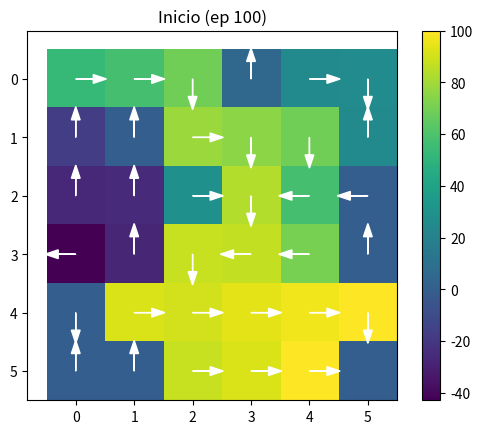
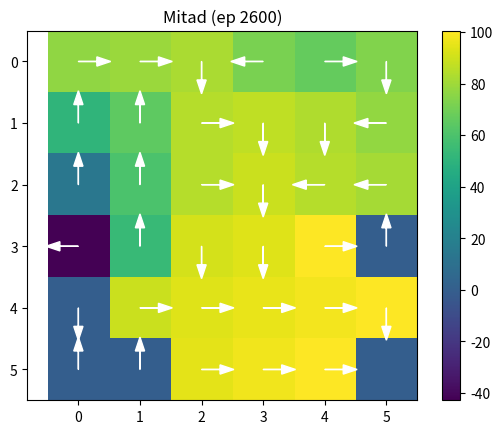
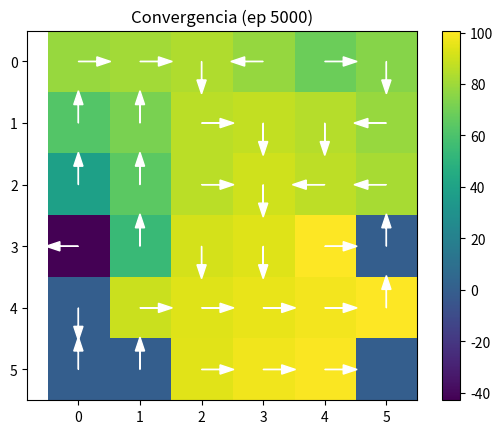

The matplotlib source for these figures, in order:
import random

class GridEnv:
    # S = (x, y, v1, v2): x,y en {0,...,5}, v_i en {0,1} indica si la recompensa i ya fue visitada
    SIZE = 6
    START = (0, 0)
    REWARDS = [(5, 3), (1, 5)]
    PENALTY = (4, 3)
    TERMINAL = (5, 5)
    # A = {arriba, abajo, izquierda, derecha}, delta (dx, dy) por accion
    ACTIONS = [(0, -1), (0, 1), (-1, 0), (1, 0)]

    def reset(self):
        self.x, self.y = self.START
        self.visited = [False, False]
        return self.state()

    def state(self):
        return (self.x, self.y, int(self.visited[0]), int(self.visited[1]))

    def step(self, a):
        dx, dy = self.ACTIONS[a]
        nx, ny = self.x + dx, self.y + dy
        # transicion determinista P(s'|s,a); bordes bloquean el movimiento
        if 0 <= nx < self.SIZE and 0 <= ny < self.SIZE:
            self.x, self.y = nx, ny
        pos = (self.x, self.y)
        # R(s,a,s'): -1 por defecto, -15 penalizacion, +5 primera visita a recompensa, +100 terminal
        r = -1
        if pos == self.PENALTY:
            r = -15
        elif pos in self.REWARDS:
            i = self.REWARDS.index(pos)
            if not self.visited[i]:
                r = 5
                self.visited[i] = True
        done = pos == self.TERMINAL  # el estado terminal es absorbente
        if done:
            r = 100
        return self.state(), r, done

    def render(self, policy=None, v1=0, v2=0):
        arrows = {0: "^", 1: "v", 2: "<", 3: ">"}
        for y in range(self.SIZE):
            row = ""
            for x in range(self.SIZE):
                if (x, y) == self.TERMINAL:
                    row += " T "
                elif (x, y) == self.PENALTY:
                    row += " P "
                elif (x, y) in self.REWARDS:
                    row += " R "
                elif policy is not None:
                    row += f" {arrows[policy[(x, y, v1, v2)]]} "
                else:
                    row += " . "
            print(row)


from collections import defaultdict

ACTIONS = range(4)

def epsilon_greedy(Q, s, eps):
    # politica epsilon-soft: pi(a|s) >= eps/|A| para toda accion (garantiza exploracion continua)
    if random.random() < eps:
        return random.choice(list(ACTIONS))
    return max(ACTIONS, key=lambda a: Q[(s, a)])

def mc_control(env, episodes=5000, eps=0.1, gamma=0.99, max_steps=200, snap_every=100):
    Q = defaultdict(float)
    N = defaultdict(int)
    snapshots = []
    conv_ep, conv_delta, prev = None, 0.01, None
    for ep in range(1, episodes + 1):
        s = env.reset()
        traj = []
        for _ in range(max_steps):
            a = epsilon_greedy(Q, s, eps)
            s2, r, done = env.step(a)
            traj.append((s, a, r))
            s = s2
            if done:
                break
        G, seen = 0, set()
        # recorrido en reversa del episodio: G_t = R_{t+1} + gamma * G_{t+1}
        for s_t, a_t, r_t in reversed(traj):
            G = r_t + gamma * G
            # First-Visit MC: solo se actualiza la primera aparicion de (s,a) en el episodio
            if (s_t, a_t) not in seen:
                seen.add((s_t, a_t))
                N[(s_t, a_t)] += 1
                # V(s) ~ (1/N(s)) * sum_i G_i(s), calculado como promedio incremental:
                # Q(s,a) <- Q(s,a) + (G - Q(s,a)) / N(s,a)
                Q[(s_t, a_t)] += (G - Q[(s_t, a_t)]) / N[(s_t, a_t)]
        if ep % snap_every == 0:
            snapshots.append((ep, defaultdict(float, Q)))
            # criterio de convergencia: max |Q_actual - Q_anterior| < 0.01 entre checkpoints de 100 episodios
            if prev is not None and conv_ep is None:
                diff = max((abs(Q[k] - prev.get(k, 0)) for k in Q), default=0)
                if diff < conv_delta:
                    conv_ep = ep
            prev = dict(Q)
    return Q, snapshots, conv_ep or episodes

env = GridEnv()
Q, snapshots, conv_ep = mc_control(env)
print("Convergencia detectada en episodio:", conv_ep)


import numpy as np
import matplotlib.pyplot as plt

def greedy_policy(Q, size=6, v1=0, v2=0):
    # politica greedy inducida por Q: pi(s) = argmax_a Q(s,a)
    return {(x, y, v1, v2): max(ACTIONS, key=lambda a: Q[((x, y, v1, v2), a)])
            for x in range(size) for y in range(size)}

def plot_snapshot(Q, title, size=6):
    V = np.zeros((size, size))
    pol = greedy_policy(Q, size)
    arrows = {0: (0, -0.3), 1: (0, 0.3), 2: (-0.3, 0), 3: (0.3, 0)}
    fig, ax = plt.subplots()
    for y in range(size):
        for x in range(size):
            # V(s) = max_a Q(s,a)
            V[y, x] = max(Q[((x, y, 0, 0), a)] for a in ACTIONS)
    im = ax.imshow(V, cmap="viridis")
    for y in range(size):
        for x in range(size):
            if (x, y) == env.TERMINAL:
                continue
            dx, dy = arrows[pol[(x, y, 0, 0)]]
            ax.arrow(x, y, dx, dy, head_width=0.15, color="white")
    plt.colorbar(im)
    ax.set_title(title)
    plt.show()

ep0, Q0 = snapshots[0]
epm, Qm = snapshots[len(snapshots) // 2]
epc, Qc = next((e, q) for e, q in snapshots if e >= conv_ep)
plot_snapshot(Q0, f"Inicio (ep {ep0})")
plot_snapshot(Qm, f"Mitad (ep {epm})")
plot_snapshot(Qc, f"Convergencia (ep {epc})")


def value_iteration(env, gamma=0.99, theta=1e-6):
    states = [(x, y, v1, v2) for x in range(env.SIZE) for y in range(env.SIZE)
              for v1 in (0, 1) for v2 in (0, 1)]

    def transition(s, a):
        # P(s'|s,a) determinista, misma logica de recompensa R(s,a,s') que env.step
        x, y, v1, v2 = s
        dx, dy = env.ACTIONS[a]
        nx, ny = x + dx, y + dy
        if not (0 <= nx < env.SIZE and 0 <= ny < env.SIZE):
            nx, ny = x, y
        pos = (nx, ny)
        vis = [v1, v2]
        r = -1
        if pos == env.PENALTY:
            r = -15
        elif pos in env.REWARDS:
            i = env.REWARDS.index(pos)
            if not vis[i]:
                r, vis[i] = 5, 1
        done = pos == env.TERMINAL
        if done:
            r = 100
        return (nx, ny, vis[0], vis[1]), r, done

    V = {s: 0.0 for s in states}
    while True:
        delta = 0
        for s in states:
            if s[:2] == env.TERMINAL:
                continue
            # ecuacion de Bellman de optimalidad: V*(s) = max_a [ R(s,a,s') + gamma * V*(s') ]
            # (sin sumatoria sobre s' porque la transicion es determinista)
            best = max(r + (0 if done else gamma * V[s2]) for a in ACTIONS
                       for s2, r, done in [transition(s, a)])
            delta = max(delta, abs(best - V[s]))
            V[s] = best
        if delta < theta:  # criterio de parada de Value Iteration: max |V_k - V_{k-1}| < theta
            break

    policy = {}
    for s in states:
        if s[:2] == env.TERMINAL:
            continue
        # politica optima: pi*(s) = argmax_a [ R(s,a,s') + gamma * V*(s') ]
        policy[s] = max(ACTIONS, key=lambda a: transition(s, a)[1] +
                         (0 if transition(s, a)[2] else gamma * V[transition(s, a)[0]]))
    return V, policy

V_star, policy_vi = value_iteration(env)


pol_mc = greedy_policy(Q)
# comparacion de politicas greedy: pi_mc(s) = argmax_a Q_mc(s,a)  vs  pi_vi(s) de Value Iteration
# se excluye el terminal porque ninguno de los dos metodos define una accion ahi
diffs = [s for s in pol_mc if s[:2] != env.TERMINAL and pol_mc[s] != policy_vi[s]]
print(f"Estados con politica distinta: {len(diffs)} / {len(pol_mc) - 1}")
for s in diffs[:10]:
    print(s, "MC:", pol_mc[s], "VI:", policy_vi[s])


# Estado inicial del MDP:
s0 = (0, 0, 0, 0)

# 1. Comparacion de V_MC(s0) contra V*(s0)
# En Monte Carlo:
# V_MC(s) = max_a Q(s,a), usando la politica greedy
V_mc_s0 = max(Q[(s0, a)] for a in ACTIONS)

# Value Iteration nos proporciona la aproximacion de V*(s).
V_star_s0 = V_star[s0]

error_abs = abs(V_mc_s0 - V_star_s0)
error_pct = (error_abs / abs(V_star_s0)) * 100

print("=== Comparacion en el estado inicial ===")
print(f"V_MC(s0)       = {V_mc_s0:.4f}")
print(f"V*(s0)         = {V_star_s0:.4f}")
print(f"Error absoluto = {error_abs:.4f}")
print(f"Error relativo = {error_pct:.2f}%")

if error_pct <= 5:
    print("Criterio del 5%: CUMPLIDO")
else:
    print("Criterio del 5%: NO CUMPLIDO")

# Repeticion con 10 semillas
# H1 tambien predice que Monte Carlo presentara variabilidad
# entre corridas independientes debido al muestreo de episodios.

seeds = range(10)
valores_mc = []

for seed in seeds:
    random.seed(seed)
    np.random.seed(seed)

    env_seed = GridEnv()

    Q_seed, _, _ = mc_control(env_seed, episodes=5000, eps=0.1, gamma=0.99)

    V_seed_s0 = max(Q_seed[(s0, a)] for a in ACTIONS)
    valores_mc.append(V_seed_s0)

valores_mc = np.array(valores_mc)

media_mc = np.mean(valores_mc)
var_mc = np.var(valores_mc, ddof=1)
std_mc = np.std(valores_mc, ddof=1)

error_media_pct = (abs(media_mc - V_star_s0) / abs(V_star_s0)) * 100

# Resultados de las 10 corridas

print("\n=== Resultados con 10 semillas ===")

for seed, valor in zip(seeds, valores_mc):
    print(f"Semilla {seed}: V_MC(s0) = {valor:.4f}")

print("\n=== Resumen ===")
print(f"Media MC        = {media_mc:.4f}")
print(f"V*(s0)          = {V_star_s0:.4f}")
print(f"Varianza MC     = {var_mc:.6f}")
print(f"Desv. estandar  = {std_mc:.6f}")
print(f"Error de media  = {error_media_pct:.2f}%")

# Value Iteration es determinista para este MDP, por lo que,
# dadas las mismas condiciones, su varianza entre corridas es 0.
var_vi = 0.0

print(f"Varianza VI     = {var_vi:.6f}")

# Evaluacion de H1

cumple_error = error_media_pct <= 5
cumple_varianza = var_mc > var_vi

print("\n=== Evaluacion de H1 ===")

print("Dentro del 5% de V*:", cumple_error)
print("Mayor varianza que VI:", cumple_varianza)

if cumple_error and cumple_varianza:
    print("Resultado H1: CONFIRMADA")
elif not cumple_error:
    print("Resultado H1: REFUTADA")
else:
    print("Resultado H1: INCONCLUSA")
